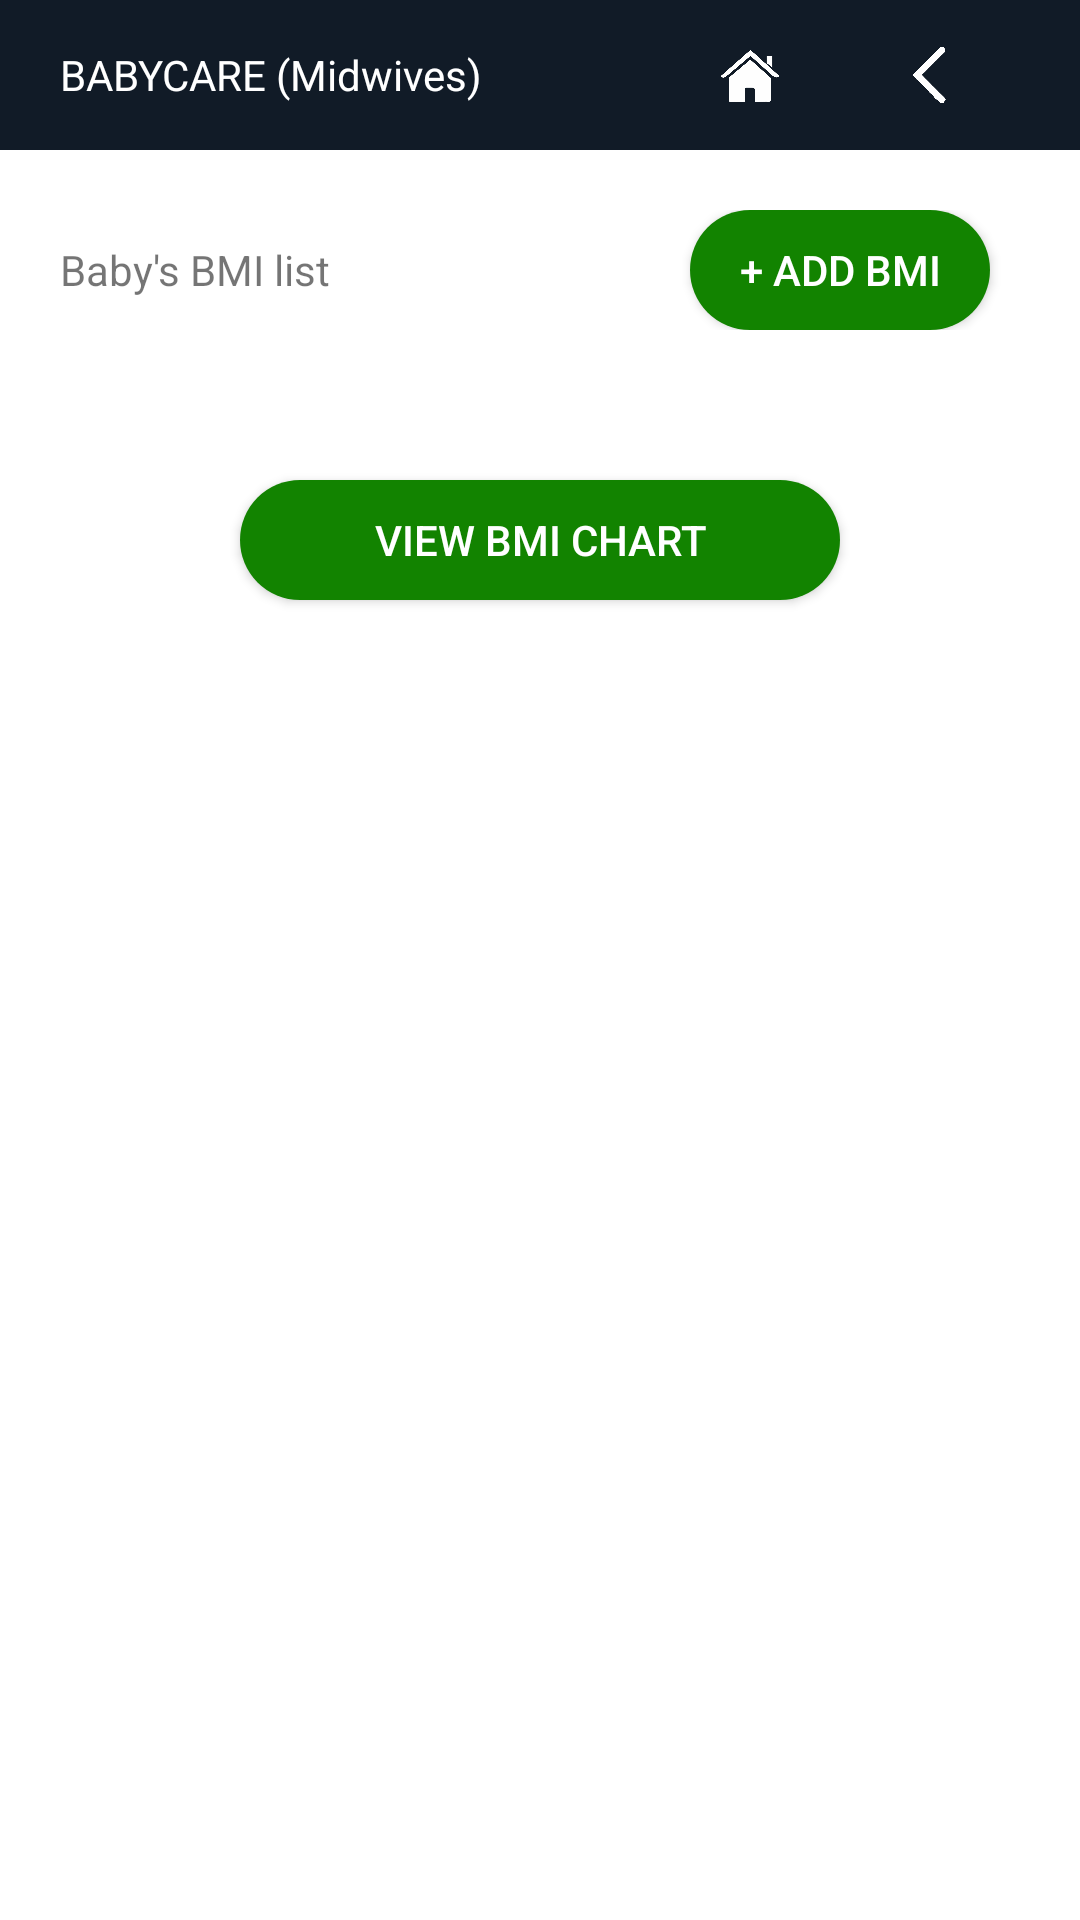

Reconstruct the res/layout file that produces this screen, plus the resources it refers to.
<!-- AndroidManifest.xml: application theme Theme.Midwivesapp -->
<!-- res/layout/activity_baby_bmi.xml -->
<?xml version="1.0" encoding="utf-8"?>
<ScrollView xmlns:android="http://schemas.android.com/apk/res/android"
    xmlns:app="http://schemas.android.com/apk/res-auto"
    xmlns:tools="http://schemas.android.com/tools"
    android:layout_width="match_parent"
    android:layout_height="match_parent"
    tools:context=".BabyBmi">



    <LinearLayout
        android:layout_width="match_parent"
        android:layout_height="match_parent"
        android:orientation="vertical"
        >

        <LinearLayout
            android:layout_width="match_parent"
            android:layout_height="match_parent"
            android:orientation="horizontal"
            android:background="@color/mainDark"
            android:padding="10dp"
            android:gravity="center">

            <TextView
                android:id="@+id/textView6"
                android:layout_width="200dp"
                android:layout_height="wrap_content"
                android:text="BABYCARE (Midwives)"
                android:textColor="@color/white" />

            <LinearLayout
                android:layout_width="wrap_content"
                android:layout_height="wrap_content"
                android:orientation="horizontal">

                <ImageButton
                    android:id="@+id/btnHome"
                    android:layout_width="20dp"
                    android:layout_height="30dp"
                    android:layout_marginHorizontal="20dp"
                    android:background="@color/mainDark"
                    android:scaleType="fitCenter"
                    android:src="@drawable/home"
                    tools:layout_editor_absoluteX="10dp"
                    tools:layout_editor_absoluteY="61dp" />

                <ImageButton
                    android:id="@+id/back"
                    android:layout_width="20dp"
                    android:background="@color/mainDark"
                    android:layout_height="30dp"
                    android:layout_marginHorizontal="20dp"
                    android:scaleType="fitCenter"
                    android:src="@drawable/back"
                    tools:layout_editor_absoluteX="10dp"
                    tools:layout_editor_absoluteY="61dp" />
            </LinearLayout>

        </LinearLayout>

        <LinearLayout
            android:layout_width="match_parent"
            android:layout_height="match_parent"
            android:orientation="horizontal"
            android:padding="20dp"
            >
            <TextView
                android:id="@+id/textView30"
                android:layout_width="match_parent"
                android:layout_height="wrap_content"
                android:text="Baby's BMI list"
                android:layout_weight="1"/>

            <androidx.appcompat.widget.AppCompatButton
                android:id="@+id/btnAddBmi"
                android:layout_width="100dp"
                android:layout_height="40dp"
                android:layout_marginHorizontal="10dp"
                android:background="@drawable/addbutton"
                android:text="+ ADD BMI"
                android:textColor="@color/white"
                app:layout_constraintBottom_toBottomOf="parent"
                tools:layout_editor_absoluteX="10dp" />

        </LinearLayout>

        <androidx.recyclerview.widget.RecyclerView
            android:id="@+id/bmiList"
            android:layout_width="match_parent"
            android:layout_height="match_parent" />

        <androidx.appcompat.widget.AppCompatButton
            android:id="@+id/viewChart"
            android:layout_width="200dp"
            android:layout_height="40dp"
            android:layout_marginHorizontal="10dp"
            android:background="@drawable/addbutton"
            android:text="View BMI Chart"
            android:textColor="@color/white"
            app:layout_constraintBottom_toBottomOf="parent"
            tools:layout_editor_absoluteX="10dp"
            android:layout_gravity="center"
            android:layout_margin="30dp"/>

    </LinearLayout>


</ScrollView>
<!-- resources referenced by this layout -->
<resources>
  <color name="mainDark">#111B27</color>
  <color name="white">#FFFFFFFF</color>
  <!-- drawable addbutton (drawable) -->
  <?xml version="1.0" encoding="utf-8"?>
  <shape xmlns:android="http://schemas.android.com/apk/res/android">
      <solid android:color="@color/addMotherBackground"/>
      <corners android:radius="20dp"/>
  </shape>
  <!-- drawable back: png bitmap (drawable, 21576 bytes) -->
  <!-- drawable home: png bitmap (drawable, 27048 bytes) -->
  <style name="Theme.Midwivesapp" parent="Theme.MaterialComponents.DayNight.NoActionBar">
          
          <item name="colorPrimary">@color/black</item>
          <item name="colorPrimaryVariant">@color/black</item>
          <item name="colorOnPrimary">@color/white</item>
          
          <item name="colorSecondary">@color/teal_200</item>
          <item name="colorSecondaryVariant">@color/teal_700</item>
          <item name="colorOnSecondary">@color/black</item>
          
          <item name="android:statusBarColor" tools:targetApi="l">?attr/colorPrimaryVariant</item>
          
      </style>
  <color name="addMotherBackground">#128300</color>
  <color name="black">#FF000000</color>
  <color name="teal_200">#FF03DAC5</color>
  <color name="teal_700">#FF018786</color>
</resources>
